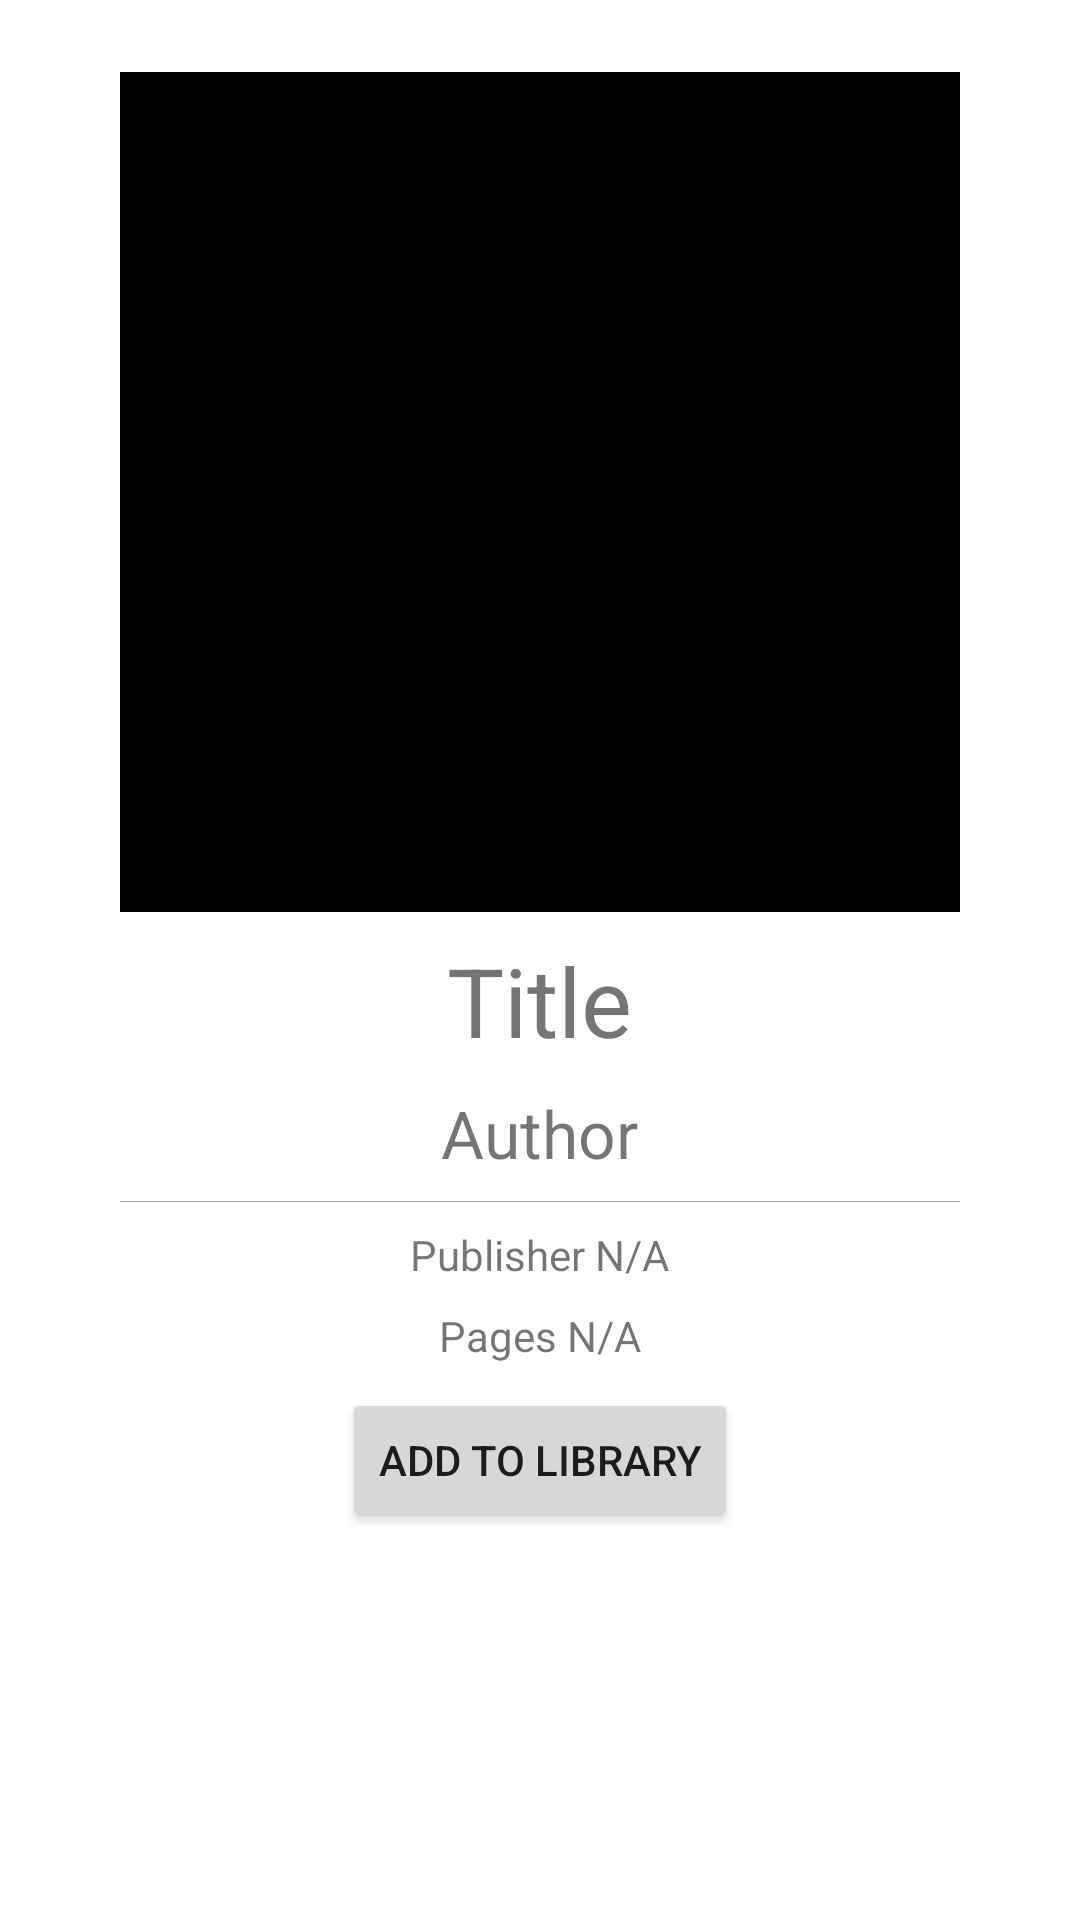

Here is an Android app screen rendered from its layout file. Give the layout XML and the strings, colors and styles it references.
<!-- AndroidManifest.xml: application theme Theme.BookClub -->
<!-- res/layout/content_book_detail.xml -->
<?xml version="1.0" encoding="utf-8"?>
<androidx.constraintlayout.widget.ConstraintLayout xmlns:android="http://schemas.android.com/apk/res/android"
    xmlns:app="http://schemas.android.com/apk/res-auto"
    xmlns:tools="http://schemas.android.com/tools"
    android:layout_width="match_parent"
    android:layout_height="wrap_content"
    tools:context=".BookDetailsActivity">

    <ScrollView
        android:layout_width="match_parent"
        android:layout_height="match_parent"
        app:layout_constraintBottom_toBottomOf="parent"
        app:layout_constraintEnd_toEndOf="parent"
        app:layout_constraintStart_toStartOf="parent"
        app:layout_constraintTop_toTopOf="parent" />

    <LinearLayout
        android:layout_width="match_parent"
        android:layout_height="wrap_content"
        android:layout_gravity="center_horizontal"
        android:layout_marginTop="16dp"
        android:orientation="vertical"
        app:layout_constraintEnd_toEndOf="parent"
        app:layout_constraintHorizontal_bias="1.0"
        app:layout_constraintStart_toStartOf="parent"
        app:layout_constraintTop_toTopOf="parent">

        <ImageView
            android:id="@+id/ivBookImg"
            android:layout_width="280dp"
            android:layout_height="280dp"
            android:layout_gravity="center_horizontal"
            android:layout_marginTop="8dp"
            app:srcCompat="@android:color/background_dark" />

        <TextView
            android:id="@+id/tvTitleID"
            android:layout_width="wrap_content"
            android:layout_height="wrap_content"
            android:layout_gravity="center_horizontal"
            android:layout_marginTop="8dp"
            android:gravity="center"
            android:paddingLeft="10dp"
            android:paddingRight="10dp"
            android:text="Title"
            android:textSize="32sp" />

        <TextView
            android:id="@+id/tvAuthorID"
            android:layout_width="wrap_content"
            android:layout_height="wrap_content"
            android:layout_gravity="center"
            android:layout_marginTop="8dp"
            android:gravity="center"
            android:text="Author"
            android:textSize="22sp" />

        <View
            android:id="@+id/view"
            android:layout_width="280dp"
            android:layout_height="1px"
            android:layout_gravity="center"
            android:layout_marginTop="8dp"
            android:background="@android:color/darker_gray" />

        <TextView
            android:id="@+id/tv_published_by"
            android:layout_width="wrap_content"
            android:layout_height="wrap_content"
            android:layout_gravity="center"
            android:layout_marginTop="8dp"
            android:gravity="center"
            android:text="@string/publisher_na"
            android:textSize="14sp" />

        <TextView
            android:id="@+id/tv_pages"
            android:layout_width="wrap_content"
            android:layout_height="wrap_content"
            android:layout_gravity="center"
            android:layout_marginTop="8dp"
            android:text="@string/pages_na"
            android:textSize="14sp" />

        <Button
            android:id="@+id/tv_add_to_library"
            android:layout_width="wrap_content"
            android:layout_height="wrap_content"
            android:layout_gravity="center"
            android:layout_marginTop="8dp"
            android:gravity="center"
            android:text="@string/Add_to_library"/>

    </LinearLayout>
</androidx.constraintlayout.widget.ConstraintLayout>
<!-- resources referenced by this layout -->
<resources>
  <string name="Add_to_library">Add to Library</string>
  <string name="pages_na">Pages N/A</string>
  <string name="publisher_na">Publisher N/A</string>
  <style name="Theme.BookClub" parent="Theme.MaterialComponents.DayNight.DarkActionBar">
          
          <item name="colorPrimary">@color/purple_500</item>
          <item name="colorPrimaryVariant">@color/purple_700</item>
          <item name="colorOnPrimary">@color/white</item>
          
          <item name="colorSecondary">@color/teal_200</item>
          <item name="colorSecondaryVariant">@color/teal_700</item>
          <item name="colorOnSecondary">@color/black</item>
          
          <item name="android:statusBarColor" tools:targetApi="l">?attr/colorPrimaryVariant</item>
          
      </style>
  <color name="purple_500">#FF6200EE</color>
  <color name="purple_700">#FF3700B3</color>
  <color name="white">#FFFFFFFF</color>
  <color name="teal_200">#FF03DAC5</color>
  <color name="teal_700">#FF018786</color>
  <color name="black">#FF000000</color>
</resources>
